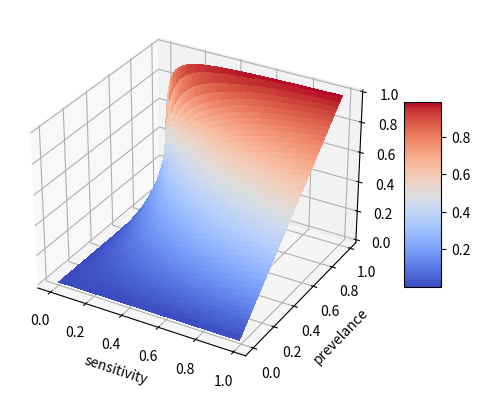
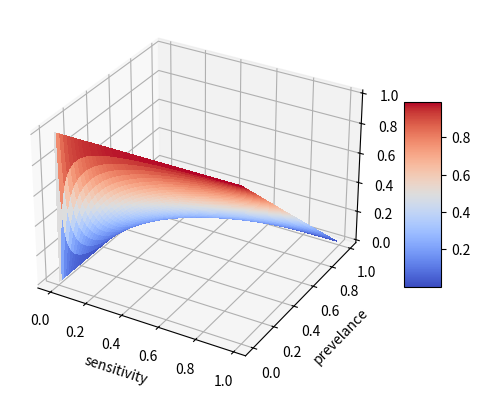
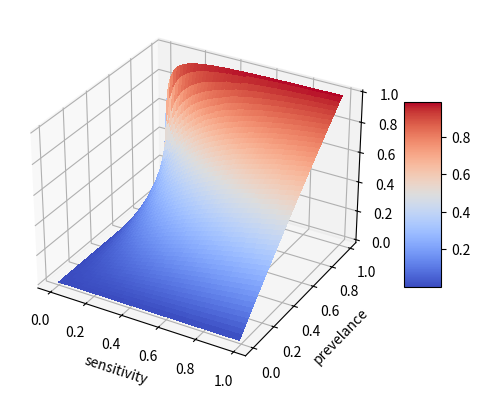
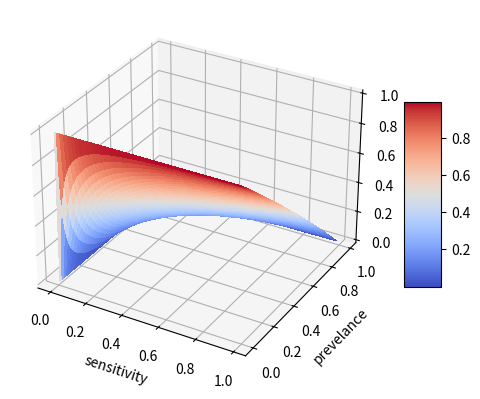
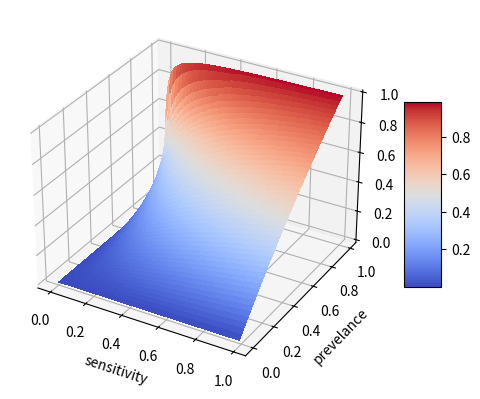
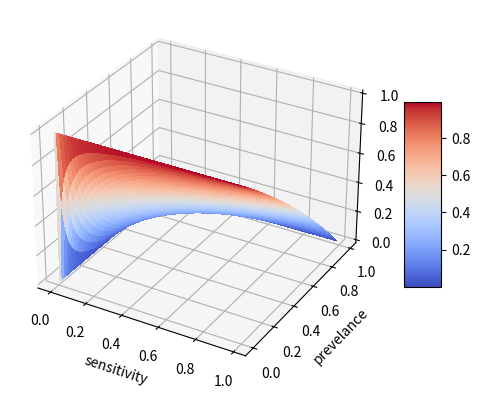
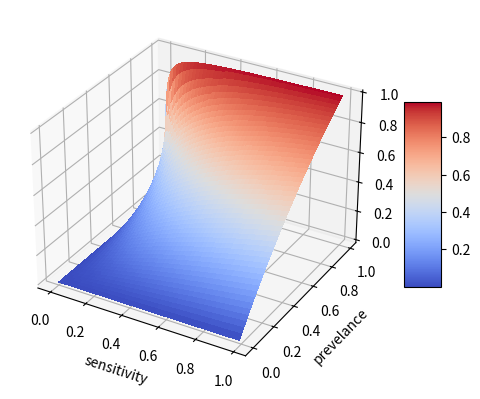
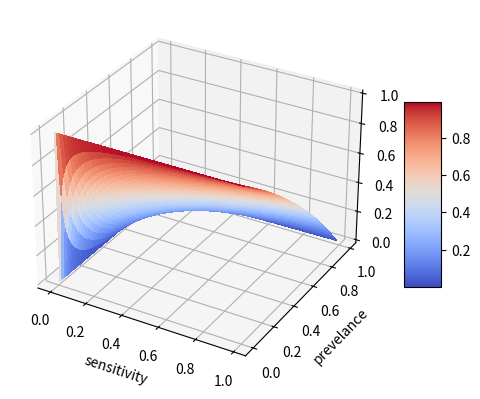
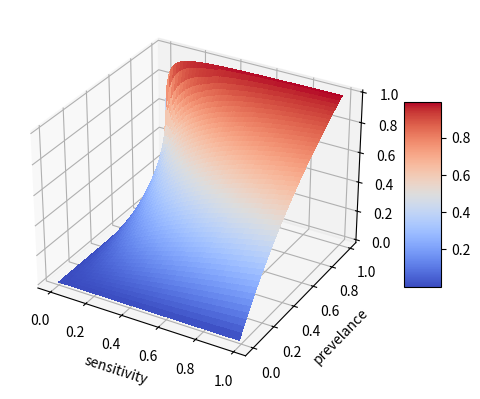
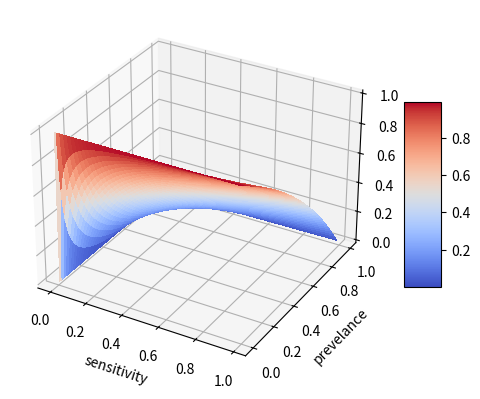
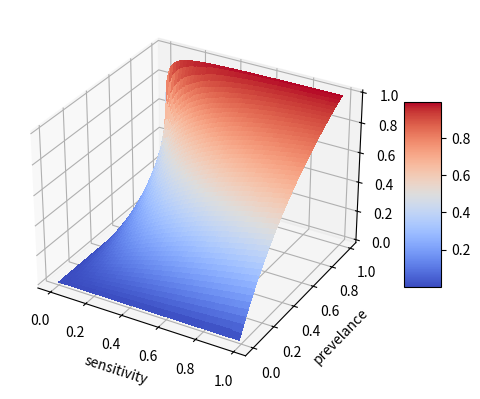
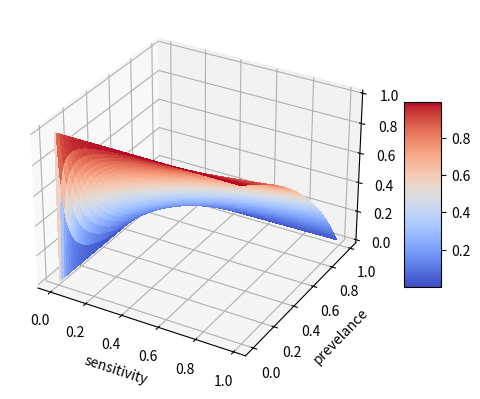
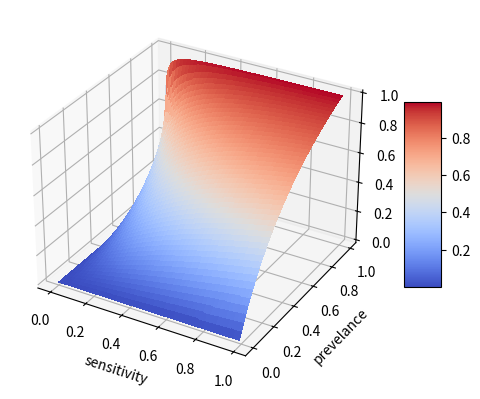
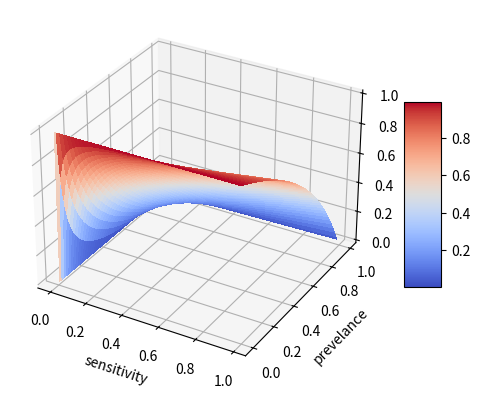
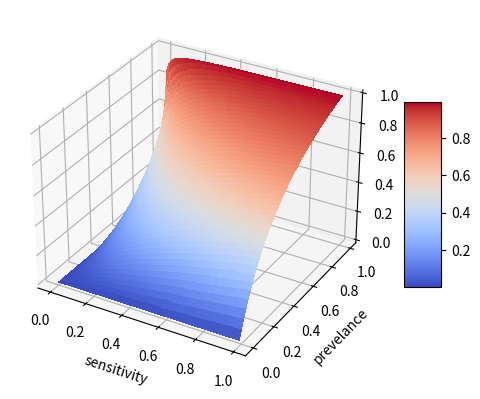
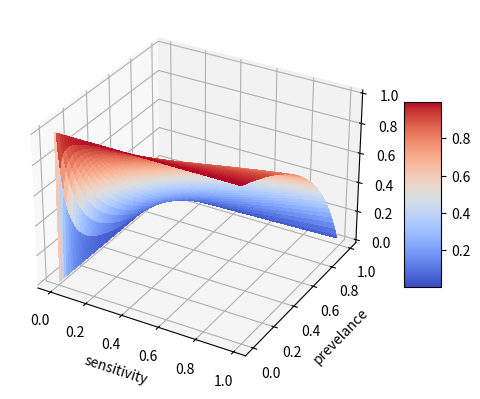

Recreate these plots in Python, in order.
import numpy as np
import matplotlib.pyplot as plt
from matplotlib import cm


def plot_function(X: np.ndarray, f):
    # 
    X_1, X_2 = np.meshgrid(X[0], X[1])
    Y: np.ndarray = f(X_1, X_2)

    fig, ax = plt.subplots(subplot_kw={"projection": "3d"})
    surf = ax.plot_surface(X_1, X_2, Y, cmap=cm.coolwarm, linewidth=0, antialiased=False)
    ax.set_xlabel("sensitivity")
    ax.set_ylabel("prevelance")

    fig.colorbar(surf, shrink=0.5, aspect=5)

    plt.show()


def task_one():
    X = np.vstack((np.arange(0, 1, 0.01), np.arange(0, 1, 0.01)))

    spes = np.arange(0, 1, 0.1)
    print(spes)
    for spe in spes:
        ppv = lambda x, y: (x * y) / (x * y + (1 - spe) * (1 - y))
        npv = lambda sen, pre: (sen * (1- pre)) / (sen * (1 - pre) + (1 - spe) * pre)

        plot_function(X, ppv)
        plot_function(X, npv)


if __name__ == '__main__':
    task_one() 